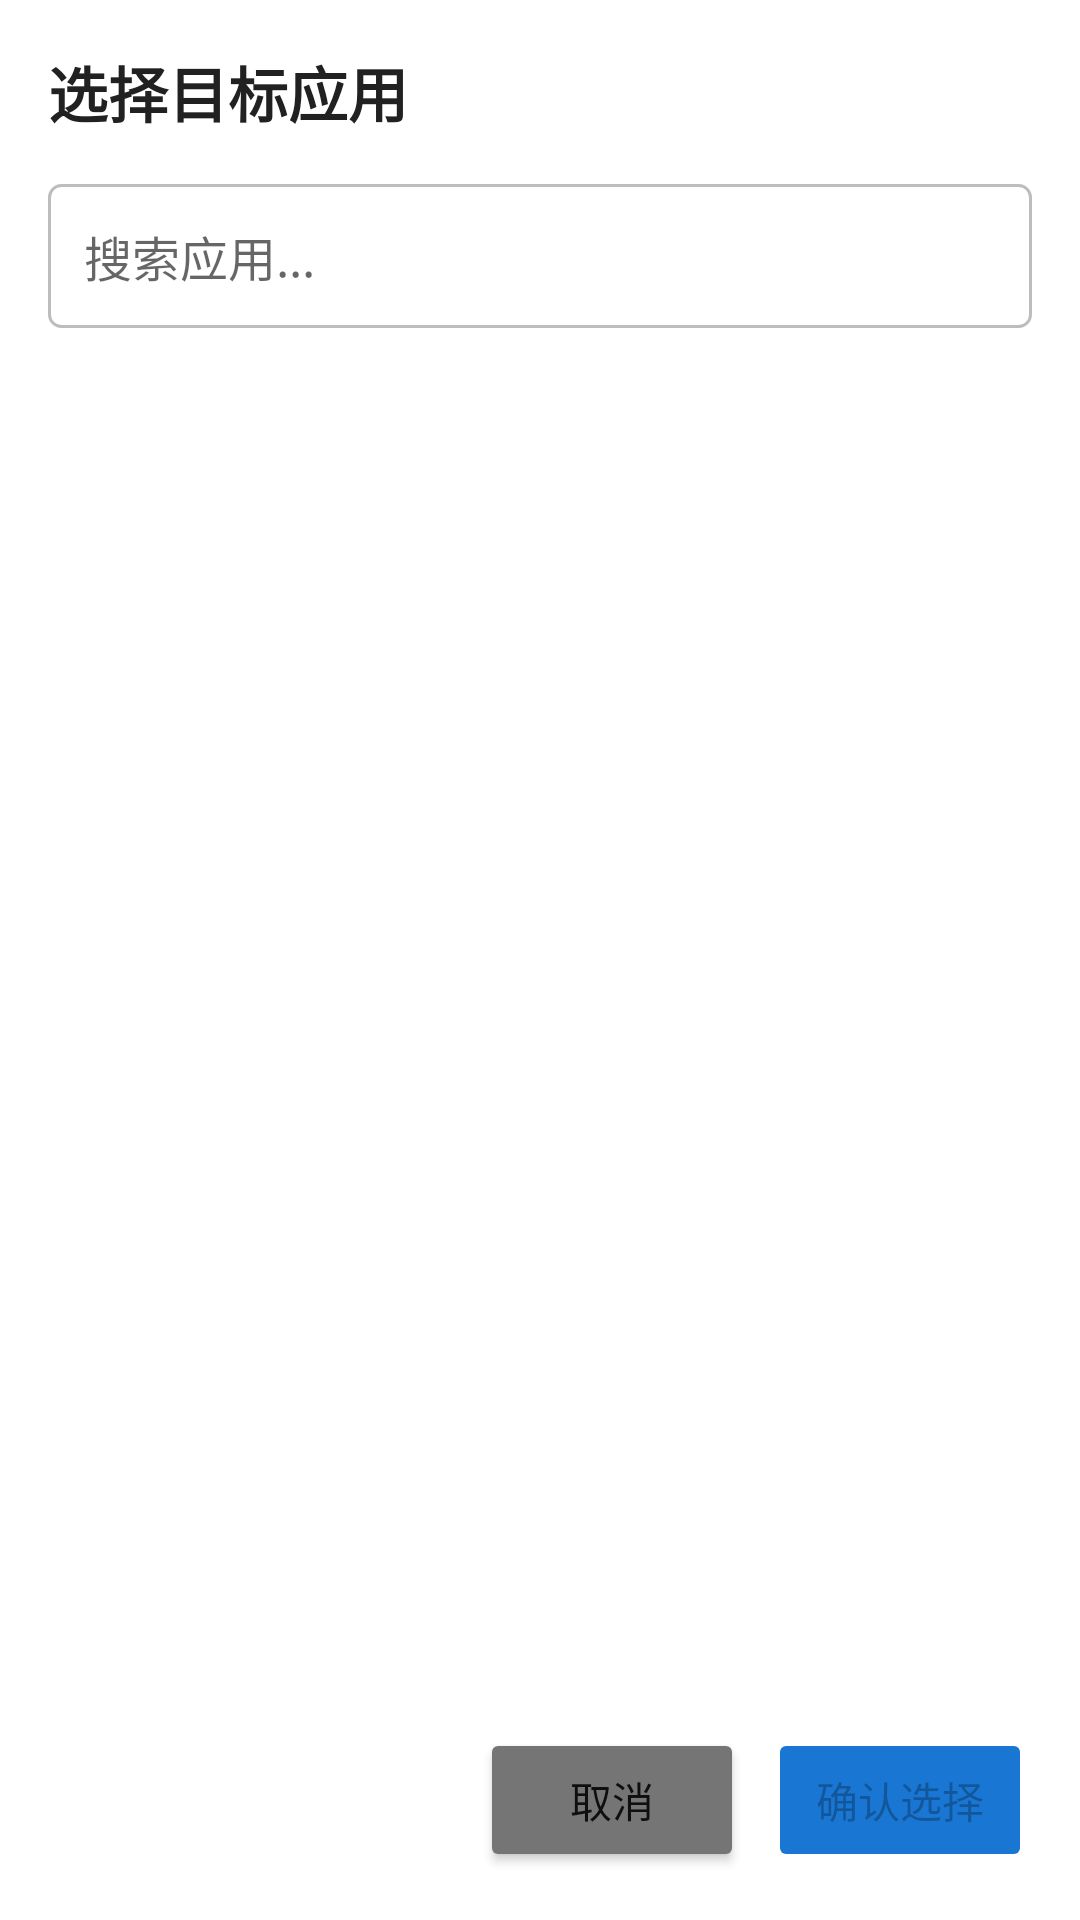

Reconstruct the res/layout file that produces this screen, plus the resources it refers to.
<!-- AndroidManifest.xml: application theme Theme.ActivityHijackSimulator -->
<!-- res/layout/dialog_app_list.xml -->
<?xml version="1.0" encoding="utf-8"?>
<LinearLayout xmlns:android="http://schemas.android.com/apk/res/android"
    android:layout_width="match_parent"
    android:layout_height="match_parent"
    android:orientation="vertical"
    android:background="@color/white"
    android:padding="16dp">

    
    <TextView
        android:layout_width="match_parent"
        android:layout_height="wrap_content"
        android:text="@string/select_app"
        android:textSize="20sp"
        android:textStyle="bold"
        android:textColor="@color/text_primary"
        android:layout_marginBottom="16dp" />

    
    <EditText
        android:id="@+id/et_search"
        android:layout_width="match_parent"
        android:layout_height="48dp"
        android:hint="搜索应用..."
        android:inputType="text"
        android:padding="12dp"
        android:background="@drawable/edit_text_background"
        android:textSize="16sp"
        android:layout_marginBottom="12dp" />

    
    <androidx.recyclerview.widget.RecyclerView
        android:id="@+id/rv_app_list"
        android:layout_width="match_parent"
        android:layout_height="0dp"
        android:layout_weight="1" />

    
    <LinearLayout
        android:layout_width="match_parent"
        android:layout_height="wrap_content"
        android:orientation="horizontal"
        android:gravity="end"
        android:layout_marginTop="16dp">

        <Button
            android:id="@+id/btn_cancel"
            android:layout_width="wrap_content"
            android:layout_height="wrap_content"
            android:text="取消"
            android:backgroundTint="#757575"
            android:layout_marginEnd="8dp" />

        <Button
            android:id="@+id/btn_confirm"
            android:layout_width="wrap_content"
            android:layout_height="wrap_content"
            android:text="确认选择"
            android:enabled="false"
            android:backgroundTint="@color/button_primary" />
    </LinearLayout>

</LinearLayout>
<!-- resources referenced by this layout -->
<resources>
  <color name="button_primary">#1976D2</color>
  <color name="text_primary">#212121</color>
  <color name="white">#FFFFFFFF</color>
  <!-- drawable edit_text_background (drawable) -->
  <?xml version="1.0" encoding="utf-8"?>
  <shape xmlns:android="http://schemas.android.com/apk/res/android"
      android:shape="rectangle">
      <solid android:color="@color/input_background" />
      <stroke
          android:width="1dp"
          android:color="@color/input_border" />
      <corners android:radius="4dp" />
      <padding
          android:left="12dp"
          android:top="8dp"
          android:right="12dp"
          android:bottom="8dp" />
  </shape>
  <string name="select_app">选择目标应用</string>
  <style name="Theme.ActivityHijackSimulator" parent="Theme.MaterialComponents.DayNight.DarkActionBar">
          <item name="colorPrimary">@color/purple_500</item>
          <item name="colorPrimaryVariant">@color/purple_700</item>
          <item name="colorOnPrimary">@color/white</item>
          <item name="colorSecondary">@color/teal_200</item>
          <item name="colorSecondaryVariant">@color/teal_700</item>
          <item name="colorOnSecondary">@color/black</item>
      </style>
  <color name="input_background">#FFFFFF</color>
  <color name="input_border">#BDBDBD</color>
  <color name="purple_500">#FF6200EE</color>
  <color name="purple_700">#FF3700B3</color>
  <color name="teal_200">#FF03DAC5</color>
  <color name="teal_700">#FF018786</color>
  <color name="black">#FF000000</color>
</resources>
